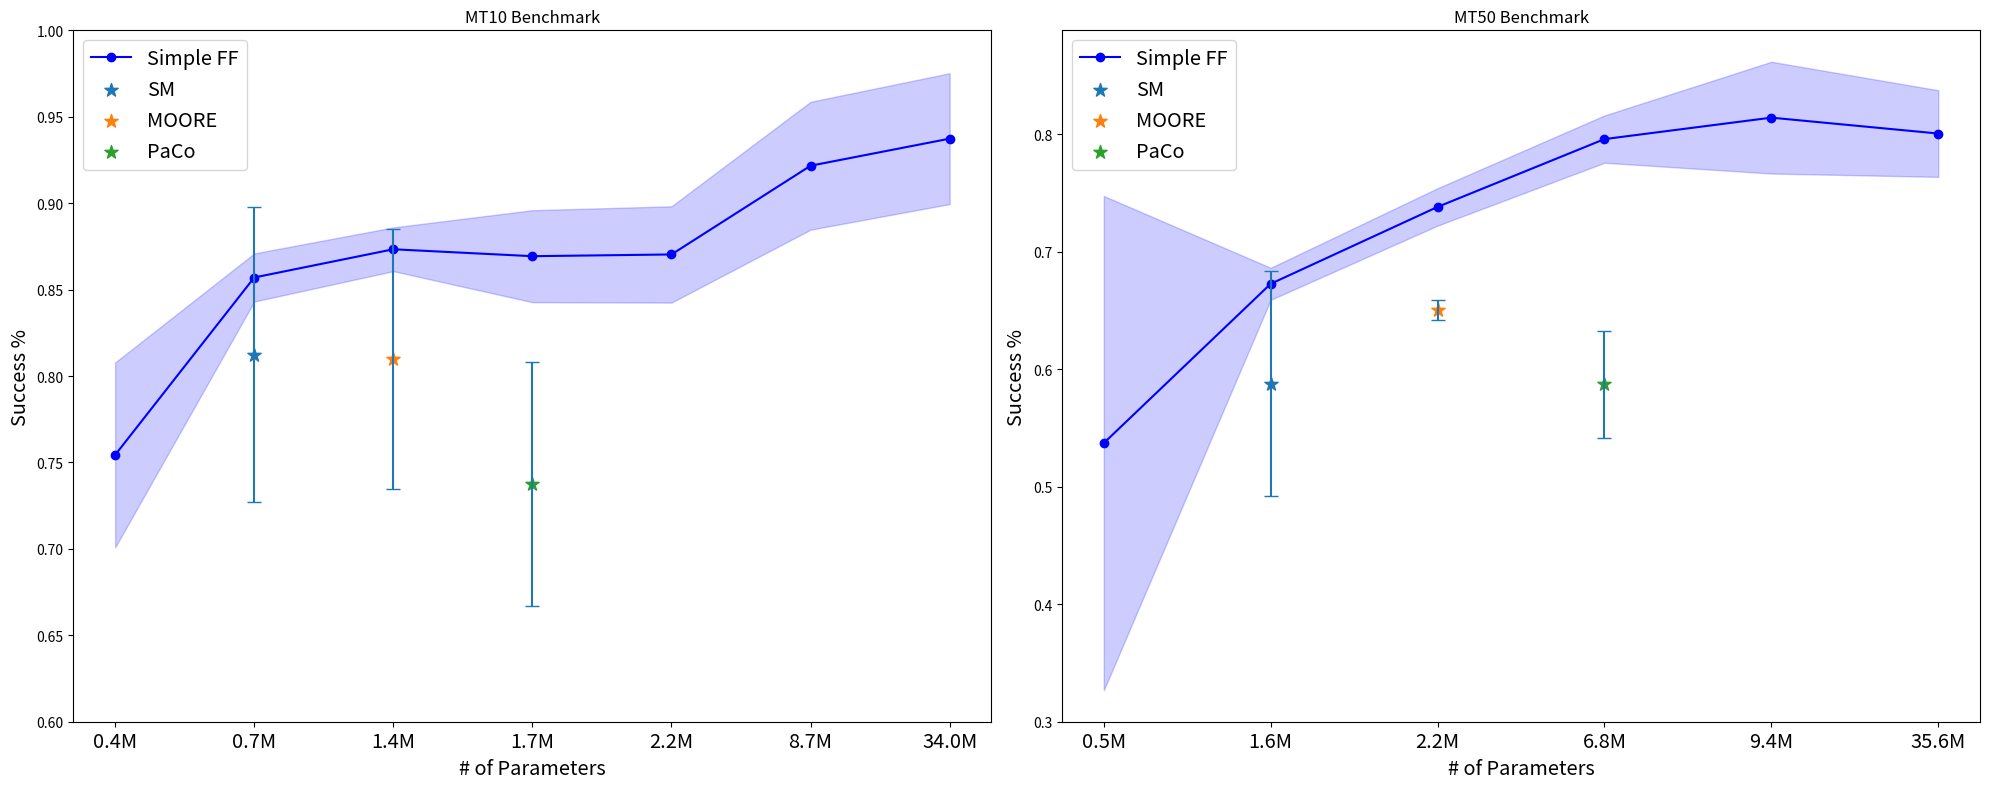

Reproduce this figure in Python.
import numpy as np
import matplotlib.pyplot as plt
from matplotlib.patches import Patch
import scipy.stats

def interquartile_mean(data):
    q1, q3 = np.percentile(data, [25, 75])
    mask = (data >= q1) & (data <= q3)
    return np.mean(data[mask])

def plot_results(mt10_results, mt50_results, param_counts_mt10, param_counts_mt50, mtrl_archs):
    fig, (ax1, ax2) = plt.subplots(1, 2, figsize=(20,8))
    colors = plt.cm.viridis(np.linspace(0, 1, len(mt10_results)))
    
    # Plot MT10 results
    mtrl = []
    mtrl_i = []
    ffnn = []
    ffnn_i = []

    for i, (name, data) in enumerate(mt10_results.items()):
        data = np.array(data)
        # x = np.full_like(data, param_counts_mt10[i])
        # ax1.scatter(param_counts_mt10[i], np.mean(data), color=colors[i], alpha=0.6)
        iqm = scipy.stats.trim_mean(data, proportiontocut=0.25, axis=None) # interquartile_mean(data)
        if name in mtrl_archs:
            mtrl.append(iqm)
            mtrl_i.append(i)
            ax1.plot(i, iqm)
            # ax1.scatter(i, iqm, color='green', alpha=0.6, marker='o') # width=1, label=name, edgecolor = "black", yerr=np.std(data)/np.sqrt(len(data)))
        else:
            name = name.replace('Params', '')
            ffnn.append(iqm)
            ffnn_i.append(i)
            # ax1.scatter(i, iqm, color='orange', alpha=0.6, marker='X') # , width=1, label=name, edgecolor = "black", yerr=np.std(data)/np.sqrt(len(data)))
        # ax1.text(i, 0.605, name, ha='center', va='bottom', color='black', fontsize=16, rotation=45)
    print(mtrl_i, mtrl)
    print(ffnn, ffnn_i)
    # ax1.plot(mtrl_i, mtrl)
    ax1.plot(ffnn, ffnn_i)

    ax1.set_ylim(0.6, 1.0)
    ax1.set_xticks(range(len(list(param_counts_mt10))))
    ax1.set_xticklabels([f'{p/1e6:.1f}M' for p in list(param_counts_mt10)], fontsize='x-large')

    ax1.set_ylabel('Success %', fontsize='x-large')
    ax1.set_xlabel('# of Parameters', fontsize='x-large')
    legend_elements = [
       Patch(facecolor='green', label='MTRL-Specific Architecture'),
       Patch(facecolor='orange', label='Simple Feed-Forward')
    ]

    ax1.legend(handles=legend_elements, loc='upper left', fontsize='x-large')


    for i, (name, data) in enumerate(mt50_results.items()):
        data = np.array(data)
        # x = np.full_like(data, param_counts_mt50[i])
        # ax1.scatter(param_counts_mt50[i], np.mean(data), color=colors[i], alpha=0.6)
        iqm = interquartile_mean(data)
        if name in mtrl_archs:
            ax2.bar(i, iqm, color='green', alpha=0.6, width=1, label=name, edgecolor = "black", yerr=np.std(data)/np.sqrt(len(data)))
        else:
            name = name.replace('Params', '')
            ax2.bar(i, iqm, color='orange', alpha=0.6, width=1, label=name, edgecolor = "black", yerr=np.std(data)/np.sqrt(len(data)))
        ax2.text(i, 0.305, name, ha='center', va='bottom', color='black', fontsize=12, rotation=45)


    ax2.set_ylim(0.3, 1.0)
    ax2.set_xticks(range(len(list(param_counts_mt50))))
    ax2.set_xticklabels([f'{p/1e6:.1f}M' for p in list(param_counts_mt50)])

    ax2.set_ylabel('Success %', fontsize='x-large')
    ax2.set_xlabel('# of Parameters', fontsize='x-large')

    ax1.set_title('MT10 Benchmark')
    ax2.set_title('MT50 Benchmark')
    plt.tight_layout()
    return fig



def plot_learning_curves(simple_results, mtrl_results, params_dict, mt50_simple, mt50_mtrl, params_dict_mt50):
    fig, (ax1, ax2) = plt.subplots(1, 2, figsize=(20,8))    # plt.figure(figsize=(10, 6))
    
    # Set up x-axis parameter counts
    param_counts = sorted(list(simple_results.keys()) + [params for params, _, _ in mtrl_results.values()])
    
    # Plot simple architectures
    simple_params = sorted(simple_results.keys())
    values = [simple_results[p] for p in simple_params]
    errors = [simple_results_std[p] for p in simple_params]
    
    ax1.plot(list(params_dict.values()), values, '-o', color='blue', label='Simple FF')
    ax1.fill_between(list(params_dict.values()), 
                    np.array(values) - np.array(errors),
                    np.array(values) + np.array(errors),
                    alpha=0.2, color='blue')
    
    # Plot MTRL architectures as separate points
    for name, (params, value, error) in mtrl_results.items():
        ax1.scatter(params_dict[params], value, label=name, marker='*', s=100)
        ax1.errorbar(params_dict[params], value, yerr=error, fmt='none', capsize=5)
        print(params_dict[params], params)

    
    # Format x-axis with parameter counts
    #ax1.xscale('log')
    # ax1.xticks(param_counts, [f'{p/1e6:.1f}M' for p in param_counts], rotation=45)
    ax1.set_ylim(0.6, 1.0)
    ax1.set_xticks(range(len(params_dict)))
    ax1.set_xticklabels([f'{p/1e6:.1f}M' for p in list(params_dict.keys())], fontsize='x-large')

    ax1.set_ylabel('Success %', fontsize='x-large')
    ax1.set_xlabel('# of Parameters', fontsize='x-large')
    #legend_elements = [
    #   Patch(facecolor='green', label='MTRL-Specific Architecture'),
    #   Patch(facecolor='orange', label='Simple Feed-Forward')
    #]

    #ax1.legend(handles=legend_elements, loc='upper left', fontsize='x-large')    
    #ax1.xlabel('Number of Parameters')
    #ax1.ylabel('Success Rate')
    #ax1.grid(True, alpha=0.3)
    ax1.legend(loc='upper left', fontsize='x-large')
    
    param_counts = sorted(list(mt50_simple.keys()) + [params for params, _, _ in mt50_mtrl.values()])

    # Plot simple architectures
    simple_params = sorted(mt50_simple.keys())

    simple_results_std_mt50 = {
    param_counts_mt50[0]: np.std(mt50['SAC']),
    param_counts_mt50[1]: np.std(mt50['SM Params']),
    param_counts_mt50[2]: np.std(mt50['MOORE Params']),
    param_counts_mt50[3]: np.std(mt50['PaCo Params']),
    param_counts_mt50[4]: np.std(mt50['2048']),
    param_counts_mt50[5]: np.std(mt50['4096'])
    }

    print(simple_results, simple_params)


    values = [mt50_simple[p] for p in simple_params]
    errors = [simple_results_std_mt50[p] for p in simple_params]

    ax2.plot(list(params_dict_mt50.values()), values, '-o', color='blue', label='Simple FF')
    ax2.fill_between(list(params_dict_mt50.values()),
                    np.array(values) - np.array(errors),
                    np.array(values) + np.array(errors),
                    alpha=0.2, color='blue')

    # Plot MTRL architectures as separate points
    for name, (params, value, error) in mt50_mtrl.items():
        ax2.scatter(params_dict_mt50[params], value, label=name, marker='*', s=100)
        ax2.errorbar(params_dict_mt50[params], value, yerr=error, fmt='none', capsize=5)

    ax2.set_xticks(range(len(params_dict_mt50)))
    ax2.set_xticklabels([f'{p/1e6:.1f}M' for p in list(params_dict_mt50.keys())], fontsize='x-large')

    ax2.set_ylabel('Success %', fontsize='x-large')
    ax2.set_xlabel('# of Parameters', fontsize='x-large')
    
    ax2.legend(loc='upper left', fontsize='x-large')

    ax1.set_title('MT10 Benchmark')
    ax2.set_title('MT50 Benchmark')
    plt.tight_layout()

    return fig


# Test data
param_counts_mt10 = np.array([1700000, 370000, 690000, 1380000, 690000, 1380000, 1700000, 8660000, 2200000, 34000000])
param_counts_mt50 = np.array([2e4, 5e4, 1e5, 3e5, 5e5, 1e6, 3e6, 5e6, 8e6, 1e7])

mt10_results = {'PaCo': [0.8320000000000001, 0.736, 0.5900000000000001, 0.72, 0.778, 0.756, 0.748, 0.728, 0.738, 0.6], 
'MTMHSAC': [0.884, 0.868, 0.72, 0.728, 0.752, 0.756, 0.768, 0.756, 0.742, 0.752], 
'SM': [0.744, 0.858, 0.778, 0.71, 0.942, 0.772, 0.95, 0.93, 0.764, 0.772], 
'MOORE': [0.842, 0.778, 0.788, 0.968, 0.788, 0.868, 0.7939999999999999, 0.766, 0.774, 0.9760000000000002], 
'SM Params': [0.8460000000000001, 0.8560000000000001, 0.8699999999999999, 0.868, 0.8400000000000001, 0.8620000000000001, 0.8699999999999999, 0.8300000000000001, 0.842, 0.868], 
'MOORE Params': [0.8800000000000001, 0.8800000000000001, 0.8780000000000001, 0.8800000000000001, 0.8780000000000001, 0.8539999999999999, 0.8400000000000001, 0.866, 0.8699999999999999, 0.868], 
'PaCo Params': [0.876, 0.932, 0.8699999999999999, 0.8620000000000001, 0.9280000000000002, 0.8719999999999999, 0.86, 0.868, 0.85, 0.868], 
'Width 2048': [0.952, 0.932, 0.964, 0.932, 0.89, 0.844, 0.918, 0.94, 0.86, 0.918], 
'Width 1024': [0.844, 0.8480000000000001, 0.8560000000000001, 0.8879999999999999, 0.884, 0.866, 0.8800000000000001, 0.9399999999999998, 0.892, 0.8460000000000001], 
'Width 4096': [0.954, 0.968, 0.958, 0.85, 0.966, 0.92, 0.908, 0.876, 0.936, 0.948]}

mt10 = {}
param_counts_mt10 = np.array([370000, 690000, 690000, 1380000, 1380000, 1700000, 1700000, 2200000, 8660000, 34000000])
mt10['SAC'] = mt10_results['MTMHSAC']
mt10['SM'] = mt10_results['SM']
mt10['SM Params'] = mt10_results['SM Params']
mt10['MOORE'] = mt10_results['MOORE']
mt10['MOORE Params'] = mt10_results['MOORE Params']
mt10['PaCo'] = mt10_results['PaCo']
mt10['PaCo Params'] = mt10_results['PaCo Params']
mt10['1024'] = mt10_results['Width 1024']
mt10['2048'] = mt10_results['Width 2048']
mt10['4096'] = mt10_results['Width 4096']


mt50_results = {'mt50_mtmhsac_v2': [0.524, 0.54, 0.014000000000000002, 0.5472, 0.5472], 
'mt50_softmodules_task_weights_false': [0.638, 0.6688, 0.5924, 0.3972, 0.5328], 
'mt50_paco': [0.6888, 0.5864, 0.5892000000000001, 0.5568000000000001, 0.5808], 
'mt50_moore': [0.6507999999999999, 0.6476000000000001, 0.6576, 0.6531999999999999, 0.6324], 
'mt50_mtmhsac_moore_params_v2': [0.5544, 0.5096, 0.47839999999999994, 0.01, 0.0168], 
'mtmhsac_moore_params_log_std-10_clipped_q': [0.736, 0.7203999999999999, 0.7556, 0.7228, 0.7584000000000001], 
'mt50_mtmhsac_sm_params_v2': [0.6831999999999999, 0.682, 0.6476000000000001, 0.6752000000000001, 0.6607999999999999], 
'mt50_mtmhsac_v2_paco_params_3_layers': [0.8048000000000001, 0.7996, 0.778, 0.8284, 0.364], 
'mt50_mtmhsac_v2_2048_width': [0.7071999999999999, 0.7191999999999998, 0.6095999999999999, 0.7680000000000001, 0.8623999999999999], 
'mt50_mtmhsac_v2_4096_width': [0.2304, 0.4503999999999999, 0.5851999999999999, 0.5472, 0.5791999999999999]}

mt50_results = {'mt50_mtmhsac_v2': [0.524, 0.54, 0.014000000000000002, 0.5472, 0.5472], 'mt50_softmodules_task_weights_false': [0.638, 0.6688, 0.5924, 0.3972, 0.5328], 'mt50_paco': [0.6888, 0.5864, 0.5943999999999999, 0.5568000000000001, 0.5808], 'mt50_moore': [0.6507999999999999, 0.6476000000000001, 0.6576, 0.6531999999999999, 0.6324], 'mt50_mtmhsac_moore_params_v2': [0.5544, 0.5096, 0.47839999999999994, 0.01, 0.0168], 'mtmhsac_moore_params_log_std-10_clipped_q': [0.736, 0.7203999999999999, 0.7556, 0.7228, 0.7584000000000001], 'mt50_mtmhsac_sm_params_v2': [0.6831999999999999, 0.682, 0.6476000000000001, 0.6752000000000001, 0.6607999999999999], 'mt50_mtmhsac_v2_paco_params_3_layers': [0.8048000000000001, 0.7996, 0.778, 0.7831999999999999, 0.8351999999999999], 'mt50_mtmhsac_v2_2048_width': [0.7816, 0.8708000000000001, 0.8, 0.7456, 0.8608], 'mt50_mtmhsac_v2_4096_width': [0.7611999999999999, 0.8640000000000001, 0.8032, 0.7980000000000002]}

mt50 = {}
param_counts_mt50 = np.array([517200, 1606140, 1606140, 2181500, 2181500, 6801180, 6801180, 9396624, 35570064])
mt50['SAC'] = mt50_results['mt50_mtmhsac_v2']
mt50['SM'] = mt50_results['mt50_softmodules_task_weights_false']
mt50['SM Params'] = mt50_results['mt50_mtmhsac_sm_params_v2']
mt50['MOORE'] = mt50_results['mt50_moore']
mt50['MOORE Params'] = mt50_results['mtmhsac_moore_params_log_std-10_clipped_q']
mt50['PaCo'] = mt50_results['mt50_paco']
mt50['PaCo Params'] = mt50_results['mt50_mtmhsac_v2_paco_params_3_layers']
mt50['2048'] = mt50_results['mt50_mtmhsac_v2_2048_width']
mt50['4096'] = mt50_results['mt50_mtmhsac_v2_4096_width']

mtrl_archs = ['SM', 'MOORE', 'PaCo']

mtrl_results = {
    'SM': (param_counts_mt10[1], scipy.stats.trim_mean(mt10['SM'], proportiontocut=0.25, axis=None), np.std(mt10['SM'])),
    'MOORE': (param_counts_mt10[3], scipy.stats.trim_mean(mt10['MOORE'], proportiontocut=0.25, axis=None), np.std(mt10['MOORE'])),
    'PaCo': (param_counts_mt10[5], scipy.stats.trim_mean(mt10['PaCo'], proportiontocut=0.25, axis=None), np.std(mt10['PaCo']))
}

# Set up simple scaled architectures
simple_results = {
    param_counts_mt10[0]: scipy.stats.trim_mean(mt10['SAC'], proportiontocut=0.25, axis=None),
    param_counts_mt10[1]: scipy.stats.trim_mean(mt10['SM Params'], proportiontocut=0.25, axis=None),
    param_counts_mt10[3]: scipy.stats.trim_mean(mt10['MOORE Params'], proportiontocut=0.25, axis=None),
    param_counts_mt10[5]: scipy.stats.trim_mean(mt10['PaCo Params'], proportiontocut=0.25, axis=None),
    param_counts_mt10[7]: scipy.stats.trim_mean(mt10['1024'], proportiontocut=0.25, axis=None),
    param_counts_mt10[8]: scipy.stats.trim_mean(mt10['2048'], proportiontocut=0.25, axis=None),
    param_counts_mt10[9]: scipy.stats.trim_mean(mt10['4096'], proportiontocut=0.25, axis=None)
}

simple_results_std = {
    param_counts_mt10[0]: np.std(mt10['SAC']),
    param_counts_mt10[1]: np.std(mt10['SM Params']),
    param_counts_mt10[3]: np.std(mt10['MOORE Params']),
    param_counts_mt10[5]: np.std(mt10['PaCo Params']),
    param_counts_mt10[7]: np.std(mt10['1024']),
    param_counts_mt10[8]: np.std(mt10['2048']),
    param_counts_mt10[9]: np.std(mt10['4096'])
}

mt50_mtrl = {
    'SM': (param_counts_mt50[1], scipy.stats.trim_mean(mt50['SM'], proportiontocut=0.25, axis=None), np.std(mt50['SM'])),
    'MOORE': (param_counts_mt50[3], scipy.stats.trim_mean(mt50['MOORE'], proportiontocut=0.25, axis=None), np.std(mt50['MOORE'])),
    'PaCo': (param_counts_mt50[5], scipy.stats.trim_mean(mt50['PaCo'], proportiontocut=0.25, axis=None), np.std(mt50['PaCo']))
}

simple_results_mt50 = {
    param_counts_mt50[0]: scipy.stats.trim_mean(mt50['SAC'], proportiontocut=0.25, axis=None),
    param_counts_mt50[1]: scipy.stats.trim_mean(mt50['SM Params'], proportiontocut=0.25, axis=None),
    param_counts_mt50[3]: scipy.stats.trim_mean(mt50['MOORE Params'], proportiontocut=0.25, axis=None),
    param_counts_mt50[5]: scipy.stats.trim_mean(mt50['PaCo Params'], proportiontocut=0.25, axis=None),
    #param_counts_mt50[7]: scipy.stats.trim_mean(mt50['1024'], proportiontocut=0.25, axis=None),
    param_counts_mt50[7]: scipy.stats.trim_mean(mt50['2048'], proportiontocut=0.25, axis=None),
    param_counts_mt50[8]: scipy.stats.trim_mean(mt50['4096'], proportiontocut=0.25, axis=None)
}

simple_results_std_mt50 = {
    param_counts_mt50[0]: np.std(mt50['SAC']),
    param_counts_mt50[1]: np.std(mt50['SM Params']),
    param_counts_mt50[3]: np.std(mt50['MOORE Params']),
    param_counts_mt50[5]: np.std(mt50['PaCo Params']),
    #param_counts_mt50[7]: np.std(mt50['1024']),
    param_counts_mt50[7]: np.std(mt50['2048']),
    param_counts_mt50[8]: np.std(mt50['4096'])
}

param_counts_mt10 = np.unique(param_counts_mt10)
params_mt10_dict = {val:idx for idx, val in enumerate(param_counts_mt10)}
print(params_mt10_dict)

param_counts_mt50 = np.unique(param_counts_mt50)
params_mt50_dict = {val:idx for idx, val in enumerate(param_counts_mt50)}

fig = plot_learning_curves(simple_results, mtrl_results, params_mt10_dict, simple_results_mt50, mt50_mtrl, params_mt50_dict)
plt.show()

exit(0)


fig = plot_results(mt10, mt50, param_counts_mt10, param_counts_mt50, mtrl_archs)
plt.show()
